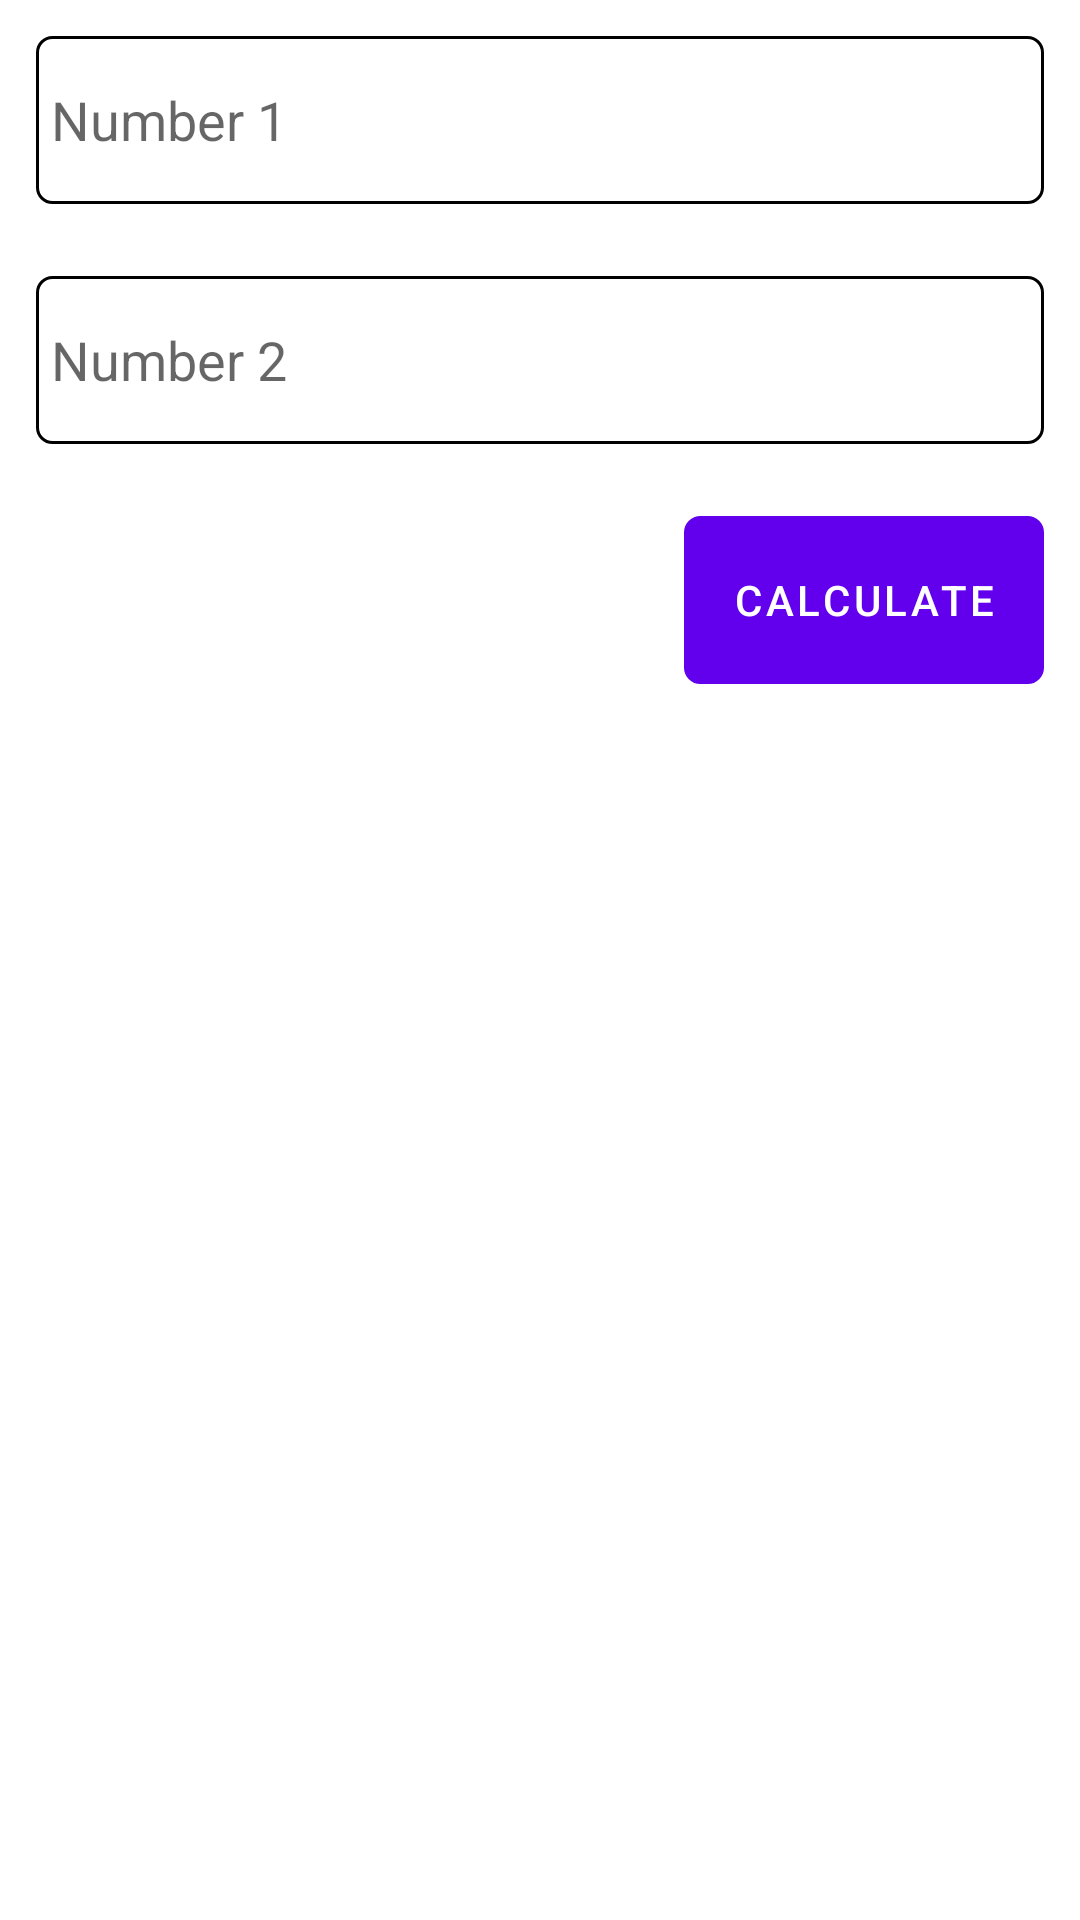

The Android layout XML behind this screen, and the referenced resources:
<!-- AndroidManifest.xml: application theme Theme.ShakeToInform -->
<!-- res/layout/content_main.xml -->
<?xml version="1.0" encoding="utf-8"?>
<RelativeLayout
    xmlns:android="http://schemas.android.com/apk/res/android"
    xmlns:app="http://schemas.android.com/apk/res-auto"
    android:layout_width="match_parent"
    android:layout_height="match_parent"
    app:layout_behavior="@string/appbar_scrolling_view_behavior">
    <androidx.appcompat.widget.AppCompatEditText
        android:id="@+id/number_1"
        android:layout_width="match_parent"
        android:layout_height="?attr/actionBarSize"
        android:layout_margin="12dp"
        android:padding="5sp"
        android:background="@drawable/square_background"
        android:hint="Number 1"
        android:inputType="number"/>

    <androidx.appcompat.widget.AppCompatEditText
        android:id="@+id/number_2"
        android:layout_width="match_parent"
        android:layout_height="?attr/actionBarSize"
        android:layout_margin="12dp"
        android:background="@drawable/square_background"
        android:padding="5sp"
        android:layout_below="@id/number_1"
        android:hint="Number 2"
        android:inputType="number"/>

    <com.google.android.material.button.MaterialButton
        android:id="@+id/calculation_btn"
        android:layout_width="wrap_content"
        android:layout_height="?attr/actionBarSize"
        android:layout_alignParentRight="true"
        android:layout_below="@id/number_2"
        android:layout_margin="12sp"
        android:text="Calculate"
        android:textColor="@color/white"
        app:elevation="5sp"
        android:background="@drawable/square_background"/>

</RelativeLayout>
<!-- resources referenced by this layout -->
<resources>
  <!-- drawable square_background (drawable) -->
  <?xml version="1.0" encoding="utf-8"?>
  <shape
      xmlns:android="http://schemas.android.com/apk/res/android"
      android:shape="rectangle">
      <stroke
          android:color="@color/black"
          android:width="1sp"/>
  
      <corners
          android:topLeftRadius="5sp"
          android:bottomLeftRadius="5sp"
          android:topRightRadius="5sp"
          android:bottomRightRadius="5sp"/>
  
  </shape>
  <style name="Theme.ShakeToInform" parent="Theme.MaterialComponents.DayNight.DarkActionBar">
          
          <item name="colorPrimary">@color/purple_500</item>
          <item name="colorPrimaryVariant">@color/purple_700</item>
          <item name="colorOnPrimary">@color/white</item>
          
          <item name="colorSecondary">@color/teal_200</item>
          <item name="colorSecondaryVariant">@color/teal_700</item>
          <item name="colorOnSecondary">@color/black</item>
          
          <item name="android:statusBarColor" tools:targetApi="l">?attr/colorPrimaryVariant</item>
          
      </style>
  <!-- not gathered from this repository: default colours our renderer supplied (Android Studio template values) -->
  <color name="purple_500">#FF6200EE</color>
  <color name="purple_700">#FF3700B3</color>
  <color name="teal_200">#FF03DAC5</color>
  <color name="teal_700">#FF018786</color>
  <color name="black">#FF000000</color>
  <color name="white">#FFFFFFFF</color>
</resources>
